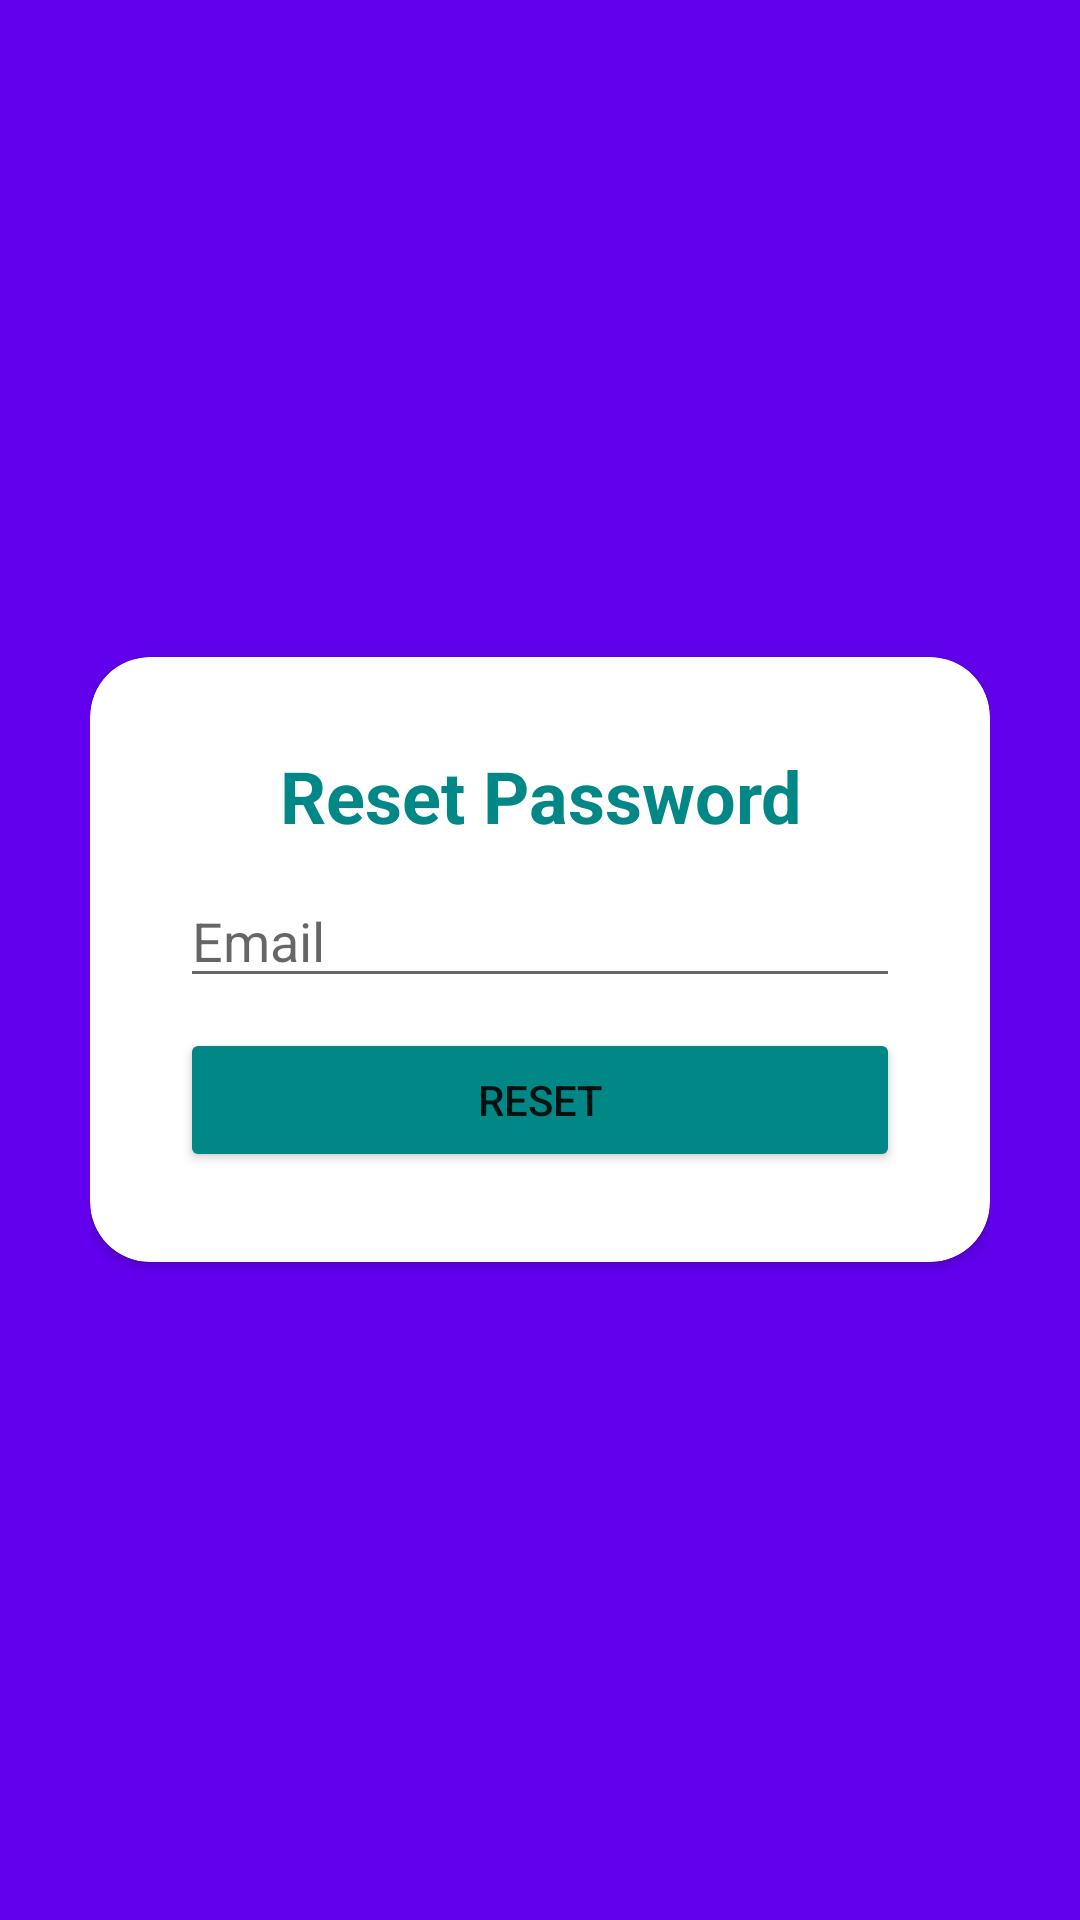

Produce the Android XML layout that renders to this screen, including the resource entries it uses.
<!-- AndroidManifest.xml: application theme Theme.ResellerApp -->
<!-- res/layout/activity_reset_password.xml -->
<?xml version="1.0" encoding="utf-8"?>
<RelativeLayout xmlns:android="http://schemas.android.com/apk/res/android"
    xmlns:app="http://schemas.android.com/apk/res-auto"
    xmlns:tools="http://schemas.android.com/tools"
    android:layout_width="match_parent"
    android:layout_height="match_parent"
    android:background="@color/purple_500"
    android:padding="30dp"
    tools:context=".LoginActivity">

    <androidx.cardview.widget.CardView
        android:layout_width="match_parent"
        android:layout_height="wrap_content"
        android:layout_centerInParent="true"
        android:background="@color/white"
        app:cardCornerRadius="20dp">

        <LinearLayout
            android:layout_width="match_parent"
            android:layout_height="wrap_content"
            android:orientation="vertical"
            android:padding="30dp">

            <TextView
                android:layout_width="match_parent"
                android:layout_height="wrap_content"
                android:layout_gravity="center"
                android:backgroundTint="@color/black"
                android:text="Reset Password"
                android:textAlignment="center"
                android:textColor="@color/teal_700"
                android:textSize="24sp"
                android:textStyle="bold" />

            <EditText
                android:id="@+id/edt_email_reset"
                android:layout_width="match_parent"
                android:layout_height="wrap_content"
                android:layout_marginTop="10dp"
                android:hint="Email"
                android:inputType="textEmailAddress" />

            <Button
                android:id="@+id/btn_reset"
                android:layout_width="match_parent"
                android:layout_height="wrap_content"
                android:layout_marginTop="10dp"
                android:backgroundTint="@color/teal_700"
                android:text="Reset" />

        </LinearLayout>


    </androidx.cardview.widget.CardView>

</RelativeLayout>
<!-- resources referenced by this layout -->
<resources>
  <style name="Theme.ResellerApp" parent="Theme.AppCompat.Light.NoActionBar">
          <item name="colorPrimary">#6200EE</item>
          <item name="colorPrimaryDark">#3700B3</item>
          <item name="colorAccent">#03DAC5</item>
      </style>
  <!-- not gathered from this repository: default colours our renderer supplied (Android Studio template values) -->
  <color name="purple_500">#FF6200EE</color>
  <color name="teal_700">#FF018786</color>
  <color name="black">#FF000000</color>
  <color name="white">#FFFFFFFF</color>
</resources>
